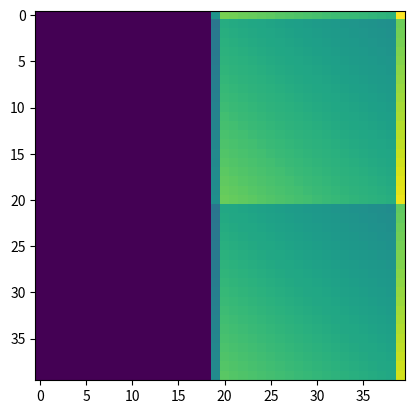

The script that saved this image:
# ---
# jupyter:
#   jupytext:
#     formats: ipynb,py:hydrogen
#     text_representation:
#       extension: .py
#       format_name: hydrogen
#       format_version: '1.3'
#       jupytext_version: 1.13.7
#   kernelspec:
#     display_name: Python 3
#     language: python
#     name: python3
# ---

# %%
import numpy as np
import matplotlib.pyplot as plt


# %%
def W_matrix(Nvirt,T_theta_ratio,gamma,fp0,delay=0):
    W = np.zeros((Nvirt,Nvirt))
    #Memory effect
    for i in range(Nvirt):
        W[i,-1] = np.exp(-(i+1)/T_theta_ratio)
    #Feedback
    for i in range(Nvirt):
        for j in range(i+1-delay):
            W[i,j] = W[i,j]+(1-np.exp(-1./T_theta_ratio))*fp0*gamma*np.exp(-(i-j-delay)/T_theta_ratio)
    return W


# %%
W = W_matrix(20,1,0.99,1,1)
for k in range(1,2):
    plt.imshow(np.linalg.matrix_power(W,k))
    plt.show()


# %%
def W_matrix_with_delay(Nvirt,T_theta_ratio,gamma,fp0,delay):
    W = np.zeros((2*Nvirt,2*Nvirt))
    #Identity matrix
    W[:Nvirt,Nvirt:2*Nvirt] = np.eye(Nvirt)
    #W matrix
    W[Nvirt:2*Nvirt,Nvirt:2*Nvirt] = W_matrix(Nvirt,T_theta_ratio,gamma,fp0,delay=delay)
    #W_tilde matrix
    W_tilde = np.zeros((Nvirt,Nvirt))
    W_tilde[0,Nvirt-1] = (1-np.exp(-1./T_theta_ratio))*fp0*gamma
    W[Nvirt:2*Nvirt,:Nvirt] = W_tilde
    
    return W


# %%
W = W_matrix_with_delay(20,1,0.99,1,1)
for k in range(1,500,10):
    plt.imshow(np.linalg.matrix_power(W,k))
    plt.show()

# %%
